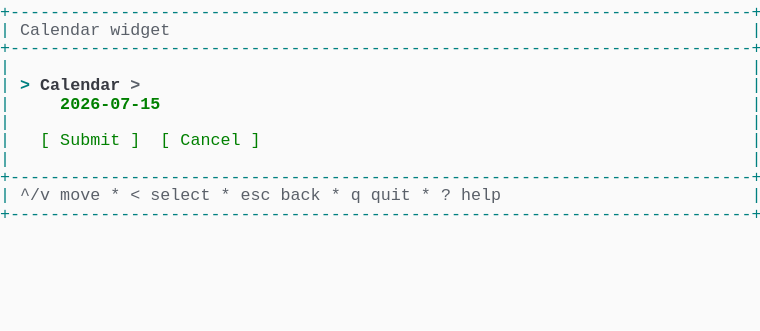
t = 0.00 s
t = 1.03 s: frame unchanged from t = 0.00 s, image omitted
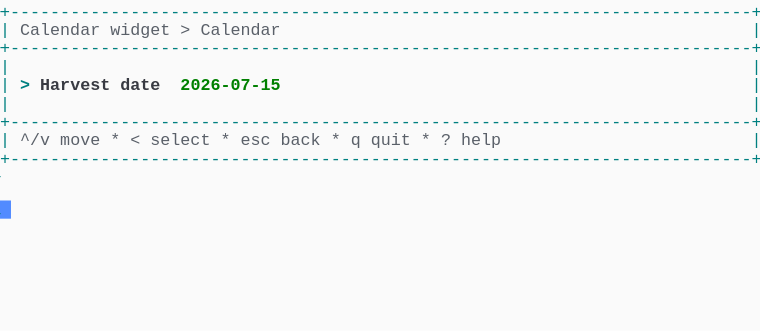
t = 1.98 s
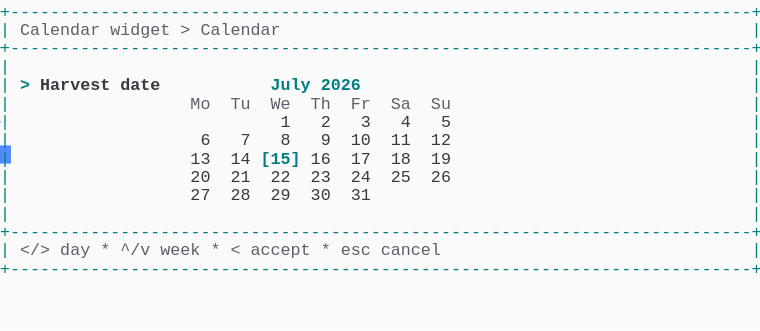
t = 2.80 s
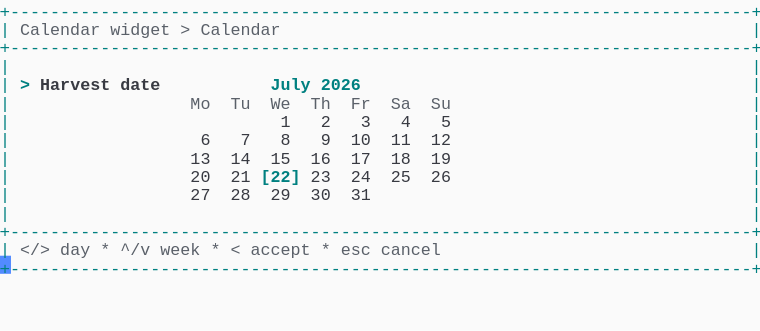
t = 3.69 s
t = 5.06 s: frame unchanged from t = 3.69 s, image omitted

The animated SVG that drew these frames (rendered in a browser with its animation timeline set to each time). Animation: 1 CSS @keyframes rule; one cycle of 5.75 s, repeats indefinitely.

<svg xmlns="http://www.w3.org/2000/svg" xmlns:xlink="http://www.w3.org/1999/xlink" width="760" height="330.66"><rect width="760" height="330.66" rx="0" ry="0" class="a"></rect><svg height="330.66" viewBox="0 0 76 33.066" width="760" xmlns="http://www.w3.org/2000/svg" xmlns:xlink="http://www.w3.org/1999/xlink"><style>.a{fill:rgb(250,250,250)}.b{font-family:Consolas,"Courier New",Courier,"Liberation Mono",monospace}.c{fill:rgb(0,128,128);white-space:pre}.d{fill:rgb(90,96,105);white-space:pre}.e{fill:rgb(0,128,128);font-weight:bold;white-space:pre}.f{fill:rgb(56,58,66);font-weight:bold;white-space:pre}.g{fill:rgb(56,58,66);white-space:pre}.h{fill:transparent}.i{fill:rgb(82,139,255)}.k{animation-duration:5.75s;animation-iteration-count:infinite;animation-name:j;animation-timing-function:steps(1,end)}.l{fill:rgb(90,96,105);font-weight:bold;white-space:pre}.m{fill:rgb(0,128,0);font-weight:bold;white-space:pre}.n{fill:rgb(0,128,0);white-space:pre}@keyframes j{0%{transform:translateX(-0px)}0%{transform:translateX(-76px)}23.9%{transform:translateX(-152px)}38%{transform:translateX(-228px)}52.2%{transform:translateX(-304px)}100%{transform:translateX(-380px)}}</style><g font-family="Consolas, &quot;Courier New&quot;, Courier, &quot;Liberation Mono&quot;, monospace" font-size="1.67" class="b"><defs><symbol id="1"><text x="0" y="1.67" class="c" textLength="76.152" lengthAdjust="spacingAndGlyphs">+--------------------------------------------------------------------------+</text></symbol><symbol id="2"><text x="0" y="1.67" class="c" textLength="1.002" lengthAdjust="spacingAndGlyphs">|</text><text x="75.14999999999999" y="1.67" class="c" textLength="1.002" lengthAdjust="spacingAndGlyphs">|</text></symbol><symbol id="3"><text x="0" y="1.67" class="c" textLength="1.002" lengthAdjust="spacingAndGlyphs">|</text><text x="2.004" y="1.67" class="d" textLength="3.006" lengthAdjust="spacingAndGlyphs">^/v</text><text x="6.012" y="1.67" class="d" textLength="4.008" lengthAdjust="spacingAndGlyphs">move</text><text x="11.021999999999998" y="1.67" class="d" textLength="1.002" lengthAdjust="spacingAndGlyphs">*</text><text x="13.026" y="1.67" class="d" textLength="1.002" lengthAdjust="spacingAndGlyphs">&lt;</text><text x="15.029999999999998" y="1.67" class="d" textLength="6.012" lengthAdjust="spacingAndGlyphs">select</text><text x="22.043999999999997" y="1.67" class="d" textLength="1.002" lengthAdjust="spacingAndGlyphs">*</text><text x="24.048" y="1.67" class="d" textLength="3.006" lengthAdjust="spacingAndGlyphs">esc</text><text x="28.055999999999997" y="1.67" class="d" textLength="4.008" lengthAdjust="spacingAndGlyphs">back</text><text x="33.065999999999995" y="1.67" class="d" textLength="1.002" lengthAdjust="spacingAndGlyphs">*</text><text x="35.06999999999999" y="1.67" class="d" textLength="1.002" lengthAdjust="spacingAndGlyphs">q</text><text x="37.074" y="1.67" class="d" textLength="4.008" lengthAdjust="spacingAndGlyphs">quit</text><text x="42.083999999999996" y="1.67" class="d" textLength="1.002" lengthAdjust="spacingAndGlyphs">*</text><text x="44.087999999999994" y="1.67" class="d" textLength="1.002" lengthAdjust="spacingAndGlyphs">?</text><text x="46.09199999999999" y="1.67" class="d" textLength="4.008" lengthAdjust="spacingAndGlyphs">help</text><text x="75.14999999999999" y="1.67" class="c" textLength="1.002" lengthAdjust="spacingAndGlyphs">|</text></symbol><symbol id="4"><text x="0" y="1.67" class="c" textLength="1.002" lengthAdjust="spacingAndGlyphs">|</text><text x="2.004" y="1.67" class="d" textLength="8.016" lengthAdjust="spacingAndGlyphs">Calendar</text><text x="11.021999999999998" y="1.67" class="d" textLength="6.012" lengthAdjust="spacingAndGlyphs">widget</text><text x="18.035999999999998" y="1.67" class="d" textLength="1.002" lengthAdjust="spacingAndGlyphs">&gt;</text><text x="20.04" y="1.67" class="d" textLength="8.016" lengthAdjust="spacingAndGlyphs">Calendar</text><text x="75.14999999999999" y="1.67" class="c" textLength="1.002" lengthAdjust="spacingAndGlyphs">|</text></symbol><symbol id="5"><text x="0" y="1.67" class="c" textLength="1.002" lengthAdjust="spacingAndGlyphs">|</text><text x="2.004" y="1.67" class="e" textLength="1.002" lengthAdjust="spacingAndGlyphs">&gt;</text><text x="4.008" y="1.67" class="f" textLength="7.014" lengthAdjust="spacingAndGlyphs">Harvest</text><text x="12.024" y="1.67" class="f" textLength="4.008" lengthAdjust="spacingAndGlyphs">date</text><text x="27.054" y="1.67" class="e" textLength="4.008" lengthAdjust="spacingAndGlyphs">July</text><text x="32.064" y="1.67" class="e" textLength="4.008" lengthAdjust="spacingAndGlyphs">2026</text><text x="75.14999999999999" y="1.67" class="c" textLength="1.002" lengthAdjust="spacingAndGlyphs">|</text></symbol><symbol id="6"><text x="0" y="1.67" class="c" textLength="1.002" lengthAdjust="spacingAndGlyphs">|</text><text x="19.037999999999997" y="1.67" class="d" textLength="2.004" lengthAdjust="spacingAndGlyphs">Mo</text><text x="23.045999999999996" y="1.67" class="d" textLength="2.004" lengthAdjust="spacingAndGlyphs">Tu</text><text x="27.054" y="1.67" class="d" textLength="2.004" lengthAdjust="spacingAndGlyphs">We</text><text x="31.061999999999998" y="1.67" class="d" textLength="2.004" lengthAdjust="spacingAndGlyphs">Th</text><text x="35.06999999999999" y="1.67" class="d" textLength="2.004" lengthAdjust="spacingAndGlyphs">Fr</text><text x="39.077999999999996" y="1.67" class="d" textLength="2.004" lengthAdjust="spacingAndGlyphs">Sa</text><text x="43.086" y="1.67" class="d" textLength="2.004" lengthAdjust="spacingAndGlyphs">Su</text><text x="75.14999999999999" y="1.67" class="c" textLength="1.002" lengthAdjust="spacingAndGlyphs">|</text></symbol><symbol id="7"><text x="0" y="1.67" class="c" textLength="1.002" lengthAdjust="spacingAndGlyphs">|</text><text x="28.055999999999997" y="1.67" class="g" textLength="1.002" lengthAdjust="spacingAndGlyphs">1</text><text x="32.064" y="1.67" class="g" textLength="1.002" lengthAdjust="spacingAndGlyphs">2</text><text x="36.071999999999996" y="1.67" class="g" textLength="1.002" lengthAdjust="spacingAndGlyphs">3</text><text x="40.08" y="1.67" class="g" textLength="1.002" lengthAdjust="spacingAndGlyphs">4</text><text x="44.087999999999994" y="1.67" class="g" textLength="1.002" lengthAdjust="spacingAndGlyphs">5</text><text x="75.14999999999999" y="1.67" class="c" textLength="1.002" lengthAdjust="spacingAndGlyphs">|</text></symbol><symbol id="8"><text x="0" y="1.67" class="c" textLength="1.002" lengthAdjust="spacingAndGlyphs">|</text><text x="20.04" y="1.67" class="g" textLength="1.002" lengthAdjust="spacingAndGlyphs">6</text><text x="24.048" y="1.67" class="g" textLength="1.002" lengthAdjust="spacingAndGlyphs">7</text><text x="28.055999999999997" y="1.67" class="g" textLength="1.002" lengthAdjust="spacingAndGlyphs">8</text><text x="32.064" y="1.67" class="g" textLength="1.002" lengthAdjust="spacingAndGlyphs">9</text><text x="35.06999999999999" y="1.67" class="g" textLength="2.004" lengthAdjust="spacingAndGlyphs">10</text><text x="39.077999999999996" y="1.67" class="g" textLength="2.004" lengthAdjust="spacingAndGlyphs">11</text><text x="43.086" y="1.67" class="g" textLength="2.004" lengthAdjust="spacingAndGlyphs">12</text><text x="75.14999999999999" y="1.67" class="c" textLength="1.002" lengthAdjust="spacingAndGlyphs">|</text></symbol><symbol id="9"><text x="0" y="1.67" class="c" textLength="1.002" lengthAdjust="spacingAndGlyphs">|</text><text x="19.037999999999997" y="1.67" class="g" textLength="2.004" lengthAdjust="spacingAndGlyphs">27</text><text x="23.045999999999996" y="1.67" class="g" textLength="2.004" lengthAdjust="spacingAndGlyphs">28</text><text x="27.054" y="1.67" class="g" textLength="2.004" lengthAdjust="spacingAndGlyphs">29</text><text x="31.061999999999998" y="1.67" class="g" textLength="2.004" lengthAdjust="spacingAndGlyphs">30</text><text x="35.06999999999999" y="1.67" class="g" textLength="2.004" lengthAdjust="spacingAndGlyphs">31</text><text x="75.14999999999999" y="1.67" class="c" textLength="1.002" lengthAdjust="spacingAndGlyphs">|</text></symbol><symbol id="10"><text x="0" y="1.67" class="c" textLength="1.002" lengthAdjust="spacingAndGlyphs">|</text><text x="2.004" y="1.67" class="d" textLength="3.006" lengthAdjust="spacingAndGlyphs">&lt;/&gt;</text><text x="6.012" y="1.67" class="d" textLength="3.006" lengthAdjust="spacingAndGlyphs">day</text><text x="10.02" y="1.67" class="d" textLength="1.002" lengthAdjust="spacingAndGlyphs">*</text><text x="12.024" y="1.67" class="d" textLength="3.006" lengthAdjust="spacingAndGlyphs">^/v</text><text x="16.032" y="1.67" class="d" textLength="4.008" lengthAdjust="spacingAndGlyphs">week</text><text x="21.041999999999998" y="1.67" class="d" textLength="1.002" lengthAdjust="spacingAndGlyphs">*</text><text x="23.045999999999996" y="1.67" class="d" textLength="1.002" lengthAdjust="spacingAndGlyphs">&lt;</text><text x="25.05" y="1.67" class="d" textLength="6.012" lengthAdjust="spacingAndGlyphs">accept</text><text x="32.064" y="1.67" class="d" textLength="1.002" lengthAdjust="spacingAndGlyphs">*</text><text x="34.068" y="1.67" class="d" textLength="3.006" lengthAdjust="spacingAndGlyphs">esc</text><text x="38.07599999999999" y="1.67" class="d" textLength="6.012" lengthAdjust="spacingAndGlyphs">cancel</text><text x="75.14999999999999" y="1.67" class="c" textLength="1.002" lengthAdjust="spacingAndGlyphs">|</text></symbol><symbol id="11"><text x="0" y="1.67" class="c" textLength="1.002" lengthAdjust="spacingAndGlyphs">|</text><text x="19.037999999999997" y="1.67" class="g" textLength="2.004" lengthAdjust="spacingAndGlyphs">13</text><text x="23.045999999999996" y="1.67" class="g" textLength="2.004" lengthAdjust="spacingAndGlyphs">14</text><text x="27.054" y="1.67" class="g" textLength="2.004" lengthAdjust="spacingAndGlyphs">15</text><text x="31.061999999999998" y="1.67" class="g" textLength="2.004" lengthAdjust="spacingAndGlyphs">16</text><text x="35.06999999999999" y="1.67" class="g" textLength="2.004" lengthAdjust="spacingAndGlyphs">17</text><text x="39.077999999999996" y="1.67" class="g" textLength="2.004" lengthAdjust="spacingAndGlyphs">18</text><text x="43.086" y="1.67" class="g" textLength="2.004" lengthAdjust="spacingAndGlyphs">19</text><text x="75.14999999999999" y="1.67" class="c" textLength="1.002" lengthAdjust="spacingAndGlyphs">|</text></symbol><symbol id="12"><text x="0" y="1.67" class="c" textLength="1.002" lengthAdjust="spacingAndGlyphs">|</text><text x="19.037999999999997" y="1.67" class="g" textLength="2.004" lengthAdjust="spacingAndGlyphs">20</text><text x="23.045999999999996" y="1.67" class="g" textLength="2.004" lengthAdjust="spacingAndGlyphs">21</text><text x="26.052" y="1.67" class="e" textLength="4.008" lengthAdjust="spacingAndGlyphs">[22]</text><text x="31.061999999999998" y="1.67" class="g" textLength="2.004" lengthAdjust="spacingAndGlyphs">23</text><text x="35.06999999999999" y="1.67" class="g" textLength="2.004" lengthAdjust="spacingAndGlyphs">24</text><text x="39.077999999999996" y="1.67" class="g" textLength="2.004" lengthAdjust="spacingAndGlyphs">25</text><text x="43.086" y="1.67" class="g" textLength="2.004" lengthAdjust="spacingAndGlyphs">26</text><text x="75.14999999999999" y="1.67" class="c" textLength="1.002" lengthAdjust="spacingAndGlyphs">|</text></symbol><symbol id="a"><rect height="18" width="76" x="0" y="0" class="h"></rect></symbol><symbol id="b"><rect height="1.837" width="1.1022" class="i"></rect></symbol></defs><rect height="33.066" width="76" class="a"></rect><g class="k"><svg x="0" y="0" width="456"><svg x="0"><use xlink:href="#a"></use><use xlink:href="#b" x="-0.0040000000000000036" y="0"></use></svg><svg x="76"><use xlink:href="#a"></use><use xlink:href="#b" x="75.996" y="20.031999999999996"></use><use xlink:href="#1" y="0"></use><text x="0" y="3.5069999999999997" class="c" textLength="1.002" lengthAdjust="spacingAndGlyphs">|</text><text x="2.004" y="3.5069999999999997" class="d" textLength="8.016" lengthAdjust="spacingAndGlyphs">Calendar</text><text x="11.021999999999998" y="3.5069999999999997" class="d" textLength="6.012" lengthAdjust="spacingAndGlyphs">widget</text><text x="75.14999999999999" y="3.5069999999999997" class="c" textLength="1.002" lengthAdjust="spacingAndGlyphs">|</text><use xlink:href="#1" y="3.674"></use><use xlink:href="#2" y="5.511"></use><text x="0" y="9.018" class="c" textLength="1.002" lengthAdjust="spacingAndGlyphs">|</text><text x="2.004" y="9.018" class="e" textLength="1.002" lengthAdjust="spacingAndGlyphs">&gt;</text><text x="4.008" y="9.018" class="f" textLength="8.016" lengthAdjust="spacingAndGlyphs">Calendar</text><text x="13.026" y="9.018" class="l" textLength="1.002" lengthAdjust="spacingAndGlyphs">&gt;</text><text x="75.14999999999999" y="9.018" class="c" textLength="1.002" lengthAdjust="spacingAndGlyphs">|</text><text x="0" y="10.855" class="c" textLength="1.002" lengthAdjust="spacingAndGlyphs">|</text><text x="6.012" y="10.855" class="m" textLength="10.02" lengthAdjust="spacingAndGlyphs">2026-07-15</text><text x="75.14999999999999" y="10.855" class="c" textLength="1.002" lengthAdjust="spacingAndGlyphs">|</text><use xlink:href="#2" y="11.022"></use><text x="0" y="14.529" class="c" textLength="1.002" lengthAdjust="spacingAndGlyphs">|</text><text x="4.008" y="14.529" class="n" textLength="1.002" lengthAdjust="spacingAndGlyphs">[</text><text x="6.012" y="14.529" class="n" textLength="6.012" lengthAdjust="spacingAndGlyphs">Submit</text><text x="13.026" y="14.529" class="n" textLength="1.002" lengthAdjust="spacingAndGlyphs">]</text><text x="16.032" y="14.529" class="n" textLength="1.002" lengthAdjust="spacingAndGlyphs">[</text><text x="18.035999999999998" y="14.529" class="n" textLength="6.012" lengthAdjust="spacingAndGlyphs">Cancel</text><text x="25.05" y="14.529" class="n" textLength="1.002" lengthAdjust="spacingAndGlyphs">]</text><text x="75.14999999999999" y="14.529" class="c" textLength="1.002" lengthAdjust="spacingAndGlyphs">|</text><use xlink:href="#2" y="14.696"></use><use xlink:href="#1" y="16.533"></use><use xlink:href="#3" y="18.37"></use><use xlink:href="#1" y="20.206999999999997"></use></svg><svg x="152"><use xlink:href="#a"></use><use xlink:href="#b" x="75.996" y="14.520999999999999"></use><use xlink:href="#1" y="0"></use><use xlink:href="#4" y="1.837"></use><use xlink:href="#1" y="3.674"></use><use xlink:href="#2" y="5.511"></use><text x="0" y="9.018" class="c" textLength="1.002" lengthAdjust="spacingAndGlyphs">|</text><text x="2.004" y="9.018" class="e" textLength="1.002" lengthAdjust="spacingAndGlyphs">&gt;</text><text x="4.008" y="9.018" class="f" textLength="7.014" lengthAdjust="spacingAndGlyphs">Harvest</text><text x="12.024" y="9.018" class="f" textLength="4.008" lengthAdjust="spacingAndGlyphs">date</text><text x="18.035999999999998" y="9.018" class="m" textLength="10.02" lengthAdjust="spacingAndGlyphs">2026-07-15</text><text x="75.14999999999999" y="9.018" class="c" textLength="1.002" lengthAdjust="spacingAndGlyphs">|</text><use xlink:href="#2" y="9.185"></use><use xlink:href="#1" y="11.022"></use><use xlink:href="#3" y="12.859"></use><use xlink:href="#1" y="14.696"></use></svg><svg x="228"><use xlink:href="#a"></use><use xlink:href="#b" x="75.996" y="25.543"></use><use xlink:href="#1" y="0"></use><use xlink:href="#4" y="1.837"></use><use xlink:href="#1" y="3.674"></use><use xlink:href="#2" y="5.511"></use><use xlink:href="#5" y="7.348"></use><use xlink:href="#6" y="9.185"></use><use xlink:href="#7" y="11.022"></use><use xlink:href="#8" y="12.859"></use><text x="0" y="16.366" class="c" textLength="1.002" lengthAdjust="spacingAndGlyphs">|</text><text x="19.037999999999997" y="16.366" class="g" textLength="2.004" lengthAdjust="spacingAndGlyphs">13</text><text x="23.045999999999996" y="16.366" class="g" textLength="2.004" lengthAdjust="spacingAndGlyphs">14</text><text x="26.052" y="16.366" class="e" textLength="4.008" lengthAdjust="spacingAndGlyphs">[15]</text><text x="31.061999999999998" y="16.366" class="g" textLength="2.004" lengthAdjust="spacingAndGlyphs">16</text><text x="35.06999999999999" y="16.366" class="g" textLength="2.004" lengthAdjust="spacingAndGlyphs">17</text><text x="39.077999999999996" y="16.366" class="g" textLength="2.004" lengthAdjust="spacingAndGlyphs">18</text><text x="43.086" y="16.366" class="g" textLength="2.004" lengthAdjust="spacingAndGlyphs">19</text><text x="75.14999999999999" y="16.366" class="c" textLength="1.002" lengthAdjust="spacingAndGlyphs">|</text><text x="0" y="18.203000000000003" class="c" textLength="1.002" lengthAdjust="spacingAndGlyphs">|</text><text x="19.037999999999997" y="18.203000000000003" class="g" textLength="2.004" lengthAdjust="spacingAndGlyphs">20</text><text x="23.045999999999996" y="18.203000000000003" class="g" textLength="2.004" lengthAdjust="spacingAndGlyphs">21</text><text x="27.054" y="18.203000000000003" class="g" textLength="2.004" lengthAdjust="spacingAndGlyphs">22</text><text x="31.061999999999998" y="18.203000000000003" class="g" textLength="2.004" lengthAdjust="spacingAndGlyphs">23</text><text x="35.06999999999999" y="18.203000000000003" class="g" textLength="2.004" lengthAdjust="spacingAndGlyphs">24</text><text x="39.077999999999996" y="18.203000000000003" class="g" textLength="2.004" lengthAdjust="spacingAndGlyphs">25</text><text x="43.086" y="18.203000000000003" class="g" textLength="2.004" lengthAdjust="spacingAndGlyphs">26</text><text x="75.14999999999999" y="18.203000000000003" class="c" textLength="1.002" lengthAdjust="spacingAndGlyphs">|</text><use xlink:href="#9" y="18.37"></use><use xlink:href="#2" y="20.206999999999997"></use><use xlink:href="#1" y="22.044"></use><use xlink:href="#10" y="23.881000000000004"></use><use xlink:href="#1" y="25.718"></use></svg><svg x="304"><use xlink:href="#a"></use><use xlink:href="#b" x="75.996" y="25.543"></use><use xlink:href="#1" y="0"></use><use xlink:href="#4" y="1.837"></use><use xlink:href="#1" y="3.674"></use><use xlink:href="#2" y="5.511"></use><use xlink:href="#5" y="7.348"></use><use xlink:href="#6" y="9.185"></use><use xlink:href="#7" y="11.022"></use><use xlink:href="#8" y="12.859"></use><use xlink:href="#11" y="14.696"></use><use xlink:href="#12" y="16.533"></use><use xlink:href="#9" y="18.37"></use><use xlink:href="#2" y="20.206999999999997"></use><use xlink:href="#1" y="22.044"></use><use xlink:href="#10" y="23.881000000000004"></use><use xlink:href="#1" y="25.718"></use></svg><svg x="380"><use xlink:href="#a"></use><use xlink:href="#b" x="0.996" y="27.38"></use><use xlink:href="#1" y="0"></use><use xlink:href="#4" y="1.837"></use><use xlink:href="#1" y="3.674"></use><use xlink:href="#2" y="5.511"></use><use xlink:href="#5" y="7.348"></use><use xlink:href="#6" y="9.185"></use><use xlink:href="#7" y="11.022"></use><use xlink:href="#8" y="12.859"></use><use xlink:href="#11" y="14.696"></use><use xlink:href="#12" y="16.533"></use><use xlink:href="#9" y="18.37"></use><use xlink:href="#2" y="20.206999999999997"></use><use xlink:href="#1" y="22.044"></use><use xlink:href="#10" y="23.881000000000004"></use><use xlink:href="#1" y="25.718"></use></svg></svg></g></g></svg></svg>
